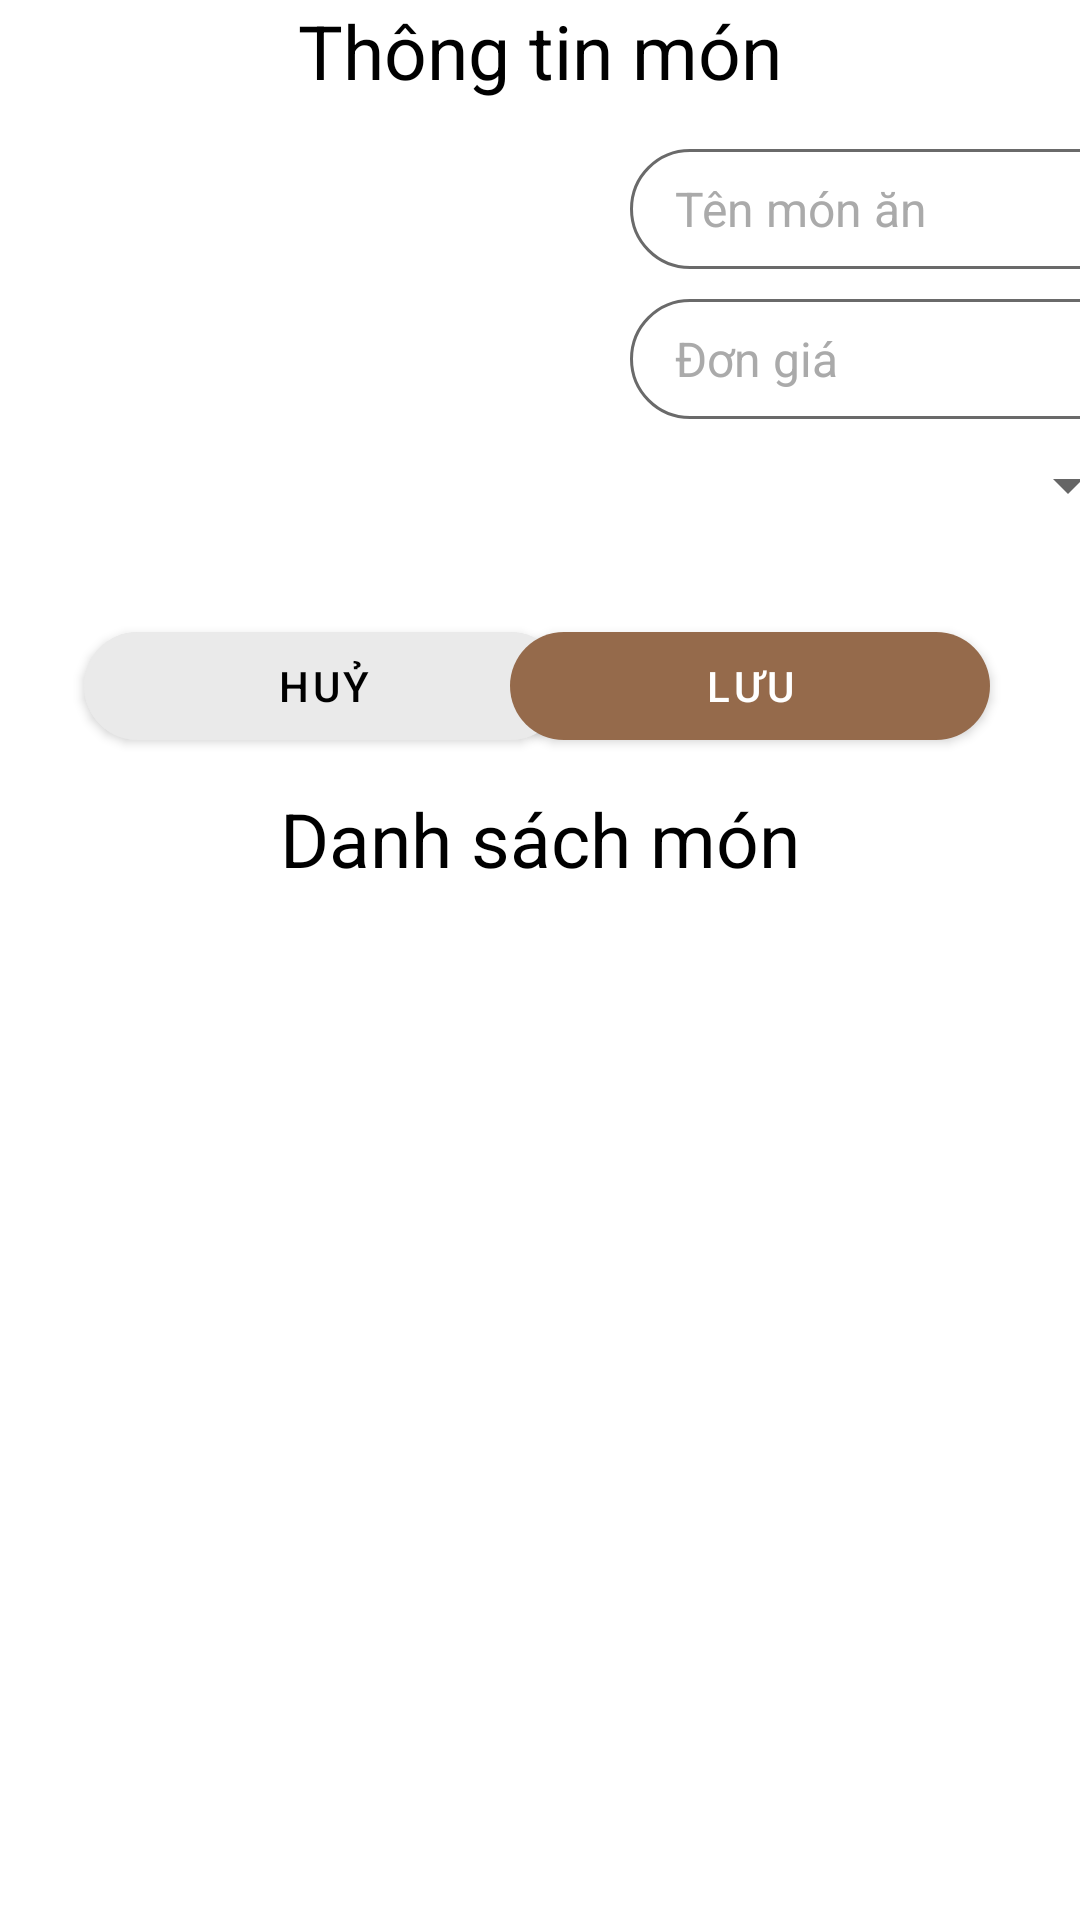

Reconstruct the res/layout file that produces this screen, plus the resources it refers to.
<!-- AndroidManifest.xml: application theme Theme.STsFoods -->
<!-- res/layout/fragment_qlmon.xml -->
<?xml version="1.0" encoding="utf-8"?>
<FrameLayout xmlns:android="http://schemas.android.com/apk/res/android"
    xmlns:tools="http://schemas.android.com/tools"
    android:layout_width="match_parent"
    android:layout_height="match_parent"
    xmlns:app="http://schemas.android.com/apk/res-auto">
    <LinearLayout
        android:layout_width="match_parent"
        android:layout_height="match_parent"
        android:orientation="vertical">

        <TextView
            android:layout_width="match_parent"
            android:layout_height="wrap_content"
            android:text="Thông tin món"
            android:gravity="center"
            android:textSize="25dp"
            android:textColor="@color/black"
            />

        <androidx.constraintlayout.widget.ConstraintLayout
            android:layout_width="match_parent"
            android:layout_height="wrap_content">

            <ImageView
                android:id="@+id/imgHinhMon"
                android:layout_width="150dp"
                android:layout_height="150dp"
                android:layout_marginStart="30dp"
                android:layout_marginTop="16dp"
                android:layout_weight="1"
                android:padding="10dp"
                android:src="@drawable/drink"
                app:layout_constraintStart_toStartOf="parent"
                app:layout_constraintTop_toTopOf="parent" />

            <EditText
                android:id="@+id/edtTenMon"
                android:layout_width="170dp"
                android:layout_height="40dp"
                android:layout_marginStart="30dp"
                android:background="@drawable/edt_text_background"
                android:hint="Tên món ăn"
                android:paddingHorizontal="15dp"
                android:textColorHint="@android:color/darker_gray"
                android:textSize="16dp"
                app:layout_constraintStart_toEndOf="@+id/imgHinhMon"
                app:layout_constraintTop_toTopOf="@+id/imgHinhMon" />

            <EditText
                android:id="@+id/edtDonGia"
                android:layout_width="170dp"
                android:layout_height="40dp"
                android:layout_marginTop="10dp"
                android:background="@drawable/edt_text_background"
                android:hint="Đơn giá"
                android:paddingHorizontal="15dp"
                android:textColorHint="@android:color/darker_gray"
                android:textSize="16dp"
                android:inputType="number"
                app:layout_constraintStart_toStartOf="@+id/edtTenMon"
                app:layout_constraintTop_toBottomOf="@+id/edtTenMon" />

            <Spinner
                android:id="@+id/spnLoaiTD"
                android:layout_width="170dp"
                android:layout_height="wrap_content"
                android:paddingHorizontal="10dp"
                android:layout_marginTop="10dp"
                app:layout_constraintStart_toStartOf="@+id/edtDonGia"
                app:layout_constraintTop_toBottomOf="@+id/edtDonGia"></Spinner>

            <Button
                android:id="@+id/btnHuyMon"
                android:layout_width="160dp"
                android:layout_height="wrap_content"
                android:layout_marginStart="28dp"
                android:layout_marginTop="5dp"
                android:layout_weight="1"
                android:backgroundTint="#EAEAEA"
                android:text="Huỷ"
                android:textColor="#000000"
                app:cornerRadius="50dp"
                app:layout_constraintStart_toStartOf="parent"
                app:layout_constraintTop_toBottomOf="@+id/imgHinhMon" />

            <Button
                android:id="@+id/btnLuuMon"
                android:layout_width="160dp"
                android:layout_height="wrap_content"
                android:layout_marginEnd="30dp"
                android:layout_weight="1"
                android:text="Lưu"
                app:cornerRadius="50dp"
                app:layout_constraintBottom_toBottomOf="@+id/btnHuyMon"
                app:layout_constraintEnd_toEndOf="parent"
                app:layout_constraintTop_toTopOf="@+id/btnHuyMon" />
        </androidx.constraintlayout.widget.ConstraintLayout>

        <TextView
            android:layout_width="match_parent"
            android:layout_height="wrap_content"
            android:layout_marginVertical="10dp"
            android:text="Danh sách món"
            android:gravity="center"
            android:textSize="25dp"
            android:textColor="@color/black"
            />

        <ListView
            android:id="@+id/lvMon"
            android:layout_width="match_parent"
            android:layout_height="match_parent">
        </ListView>

    </LinearLayout>

</FrameLayout>
<!-- resources referenced by this layout -->
<resources>
  <color name="black">#FF000000</color>
  <!-- drawable edt_text_background (drawable) -->
  <?xml version="1.0" encoding="utf-8"?>
  <shape xmlns:android="http://schemas.android.com/apk/res/android">
      <corners android:radius="50dp"/>
      <solid android:color="@color/transparent"/>
      <stroke android:color="#6a6a6a" android:width="1dp"/>
  </shape>
  <style name="Theme.STsFoods" parent="Theme.MaterialComponents.DayNight.NoActionBar">
          
          <item name="colorPrimary">@color/brown</item>
          <item name="colorPrimaryVariant">@color/brown</item>
          <item name="colorOnPrimary">@color/white</item>
          
          <item name="colorSecondary">@color/brown</item>
          <item name="colorSecondaryVariant">@color/brown</item>
          <item name="colorOnSecondary">@color/white</item>
          
          <item name="android:statusBarColor">?attr/colorPrimaryVariant</item>
      </style>
  <color name="transparent">#00FFFFFF</color>
  <color name="brown">#956A4B</color>
  <color name="white">#FFFFFFFF</color>
</resources>
